Run: headless pygame with SDL's dummy video driver; simulated clock (each Clock.tick advances the game by its frame time, no real sleeping); random seed 0; keys injected as events and as key.get_pressed() state; no mouse input; restart key RETURN tapped at the start of phases 3 and 4.
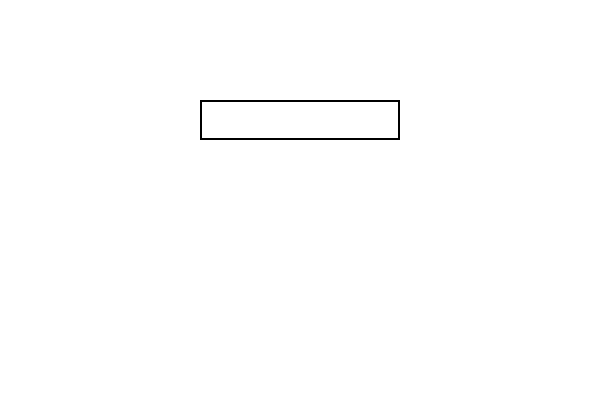
Frame 1 of 4 · flips 1–60 · no input
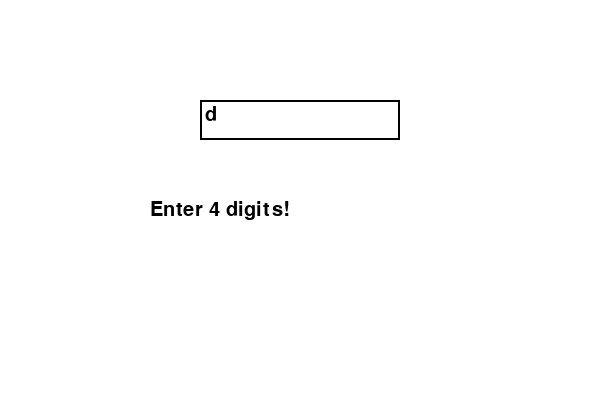
Frame 2 of 4 · flips 61–180 · tapped SPACE, RETURN · held RIGHT (→), D
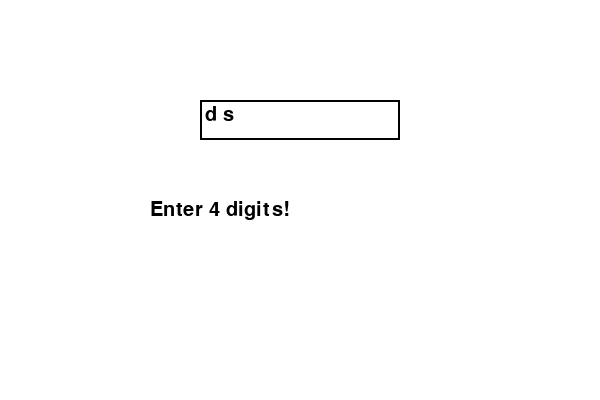
Frame 3 of 4 · flips 181–300 · tapped RETURN · held DOWN (↓), S
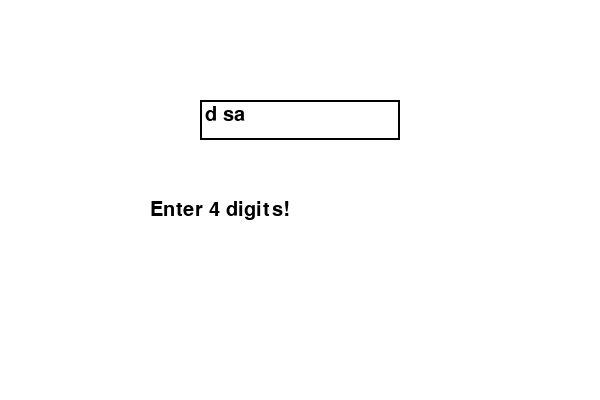
Frame 4 of 4 · flips 301–420 · tapped RETURN · held LEFT (←), A, UP (↑), W

The pygame program that drew these frames:

import pygame
import random

# 초기화
pygame.init()

# 화면 설정
WIDTH, HEIGHT = 600, 400
screen = pygame.display.set_mode((WIDTH, HEIGHT))
pygame.display.set_caption("Bulls and Cows")

# 색상 설정
WHITE = (255, 255, 255)
BLACK = (0, 0, 0)
GREEN = (0, 255, 0)

# 폰트 설정
font = pygame.font.SysFont("Arial", 30)

# 게임 변수 설정
target_number = str(random.randint(1000, 9999))  # 컴퓨터가 랜덤으로 생성한 4자리 숫자
attempts = 0
max_attempts = 10  # 최대 시도 횟수

# 결과 메시지 설정
input_box = pygame.Rect(200, 100, 200, 40)
input_text = ""
game_over = False
result_message = ""

# 게임 루프
running = True
while running:
    screen.fill(WHITE)

    # 이벤트 처리
    for event in pygame.event.get():
        if event.type == pygame.QUIT:
            running = False
        elif event.type == pygame.KEYDOWN:
            if game_over:
                continue  # 게임 오버 후 입력 불가
            if event.key == pygame.K_RETURN:  # Enter 키로 숫자 제출
                if len(input_text) == 4 and input_text.isdigit():  # 입력이 4자리 숫자인지 확인
                    attempts += 1
                    strikes = sum([input_text[i] == target_number[i] for i in range(4)])
                    balls = sum([input_text[i] in target_number and input_text[i] != target_number[i] for i in range(4)])
                    outs = 4 - strikes - balls

                    if strikes == 4:  # 사용자가 숫자를 맞췄을 경우
                        result_message = f"Correct answer! Attempt: {attempts}"
                        game_over = True
                    else:
                        result_message = f"{strikes} Strike, {balls} Ball, {outs} Out"
                    
                    input_text = ""  # 입력란 초기화
                else:
                    result_message = "Enter 4 digits!"
            elif event.key == pygame.K_BACKSPACE:  # 백스페이스 처리
                input_text = input_text[:-1]
            else:
                if len(input_text) < 4:  # 4자리 숫자만 입력 가능
                    input_text += event.unicode

    # 입력란 그리기
    pygame.draw.rect(screen, BLACK, input_box, 2)
    input_surface = font.render(input_text, True, BLACK)
    screen.blit(input_surface, (input_box.x + 5, input_box.y + 5))

    # 결과 메시지 출력
    result_surface = font.render(result_message, True, BLACK)
    screen.blit(result_surface, (150, 200))

    # 최대 시도 횟수까지 게임 진행
    if attempts >= max_attempts and not game_over:
        result_message = f"Max attempts exceeded! Answer was {target_number}."
        game_over = True

    # 화면 업데이트
    pygame.display.flip()

pygame.quit()
